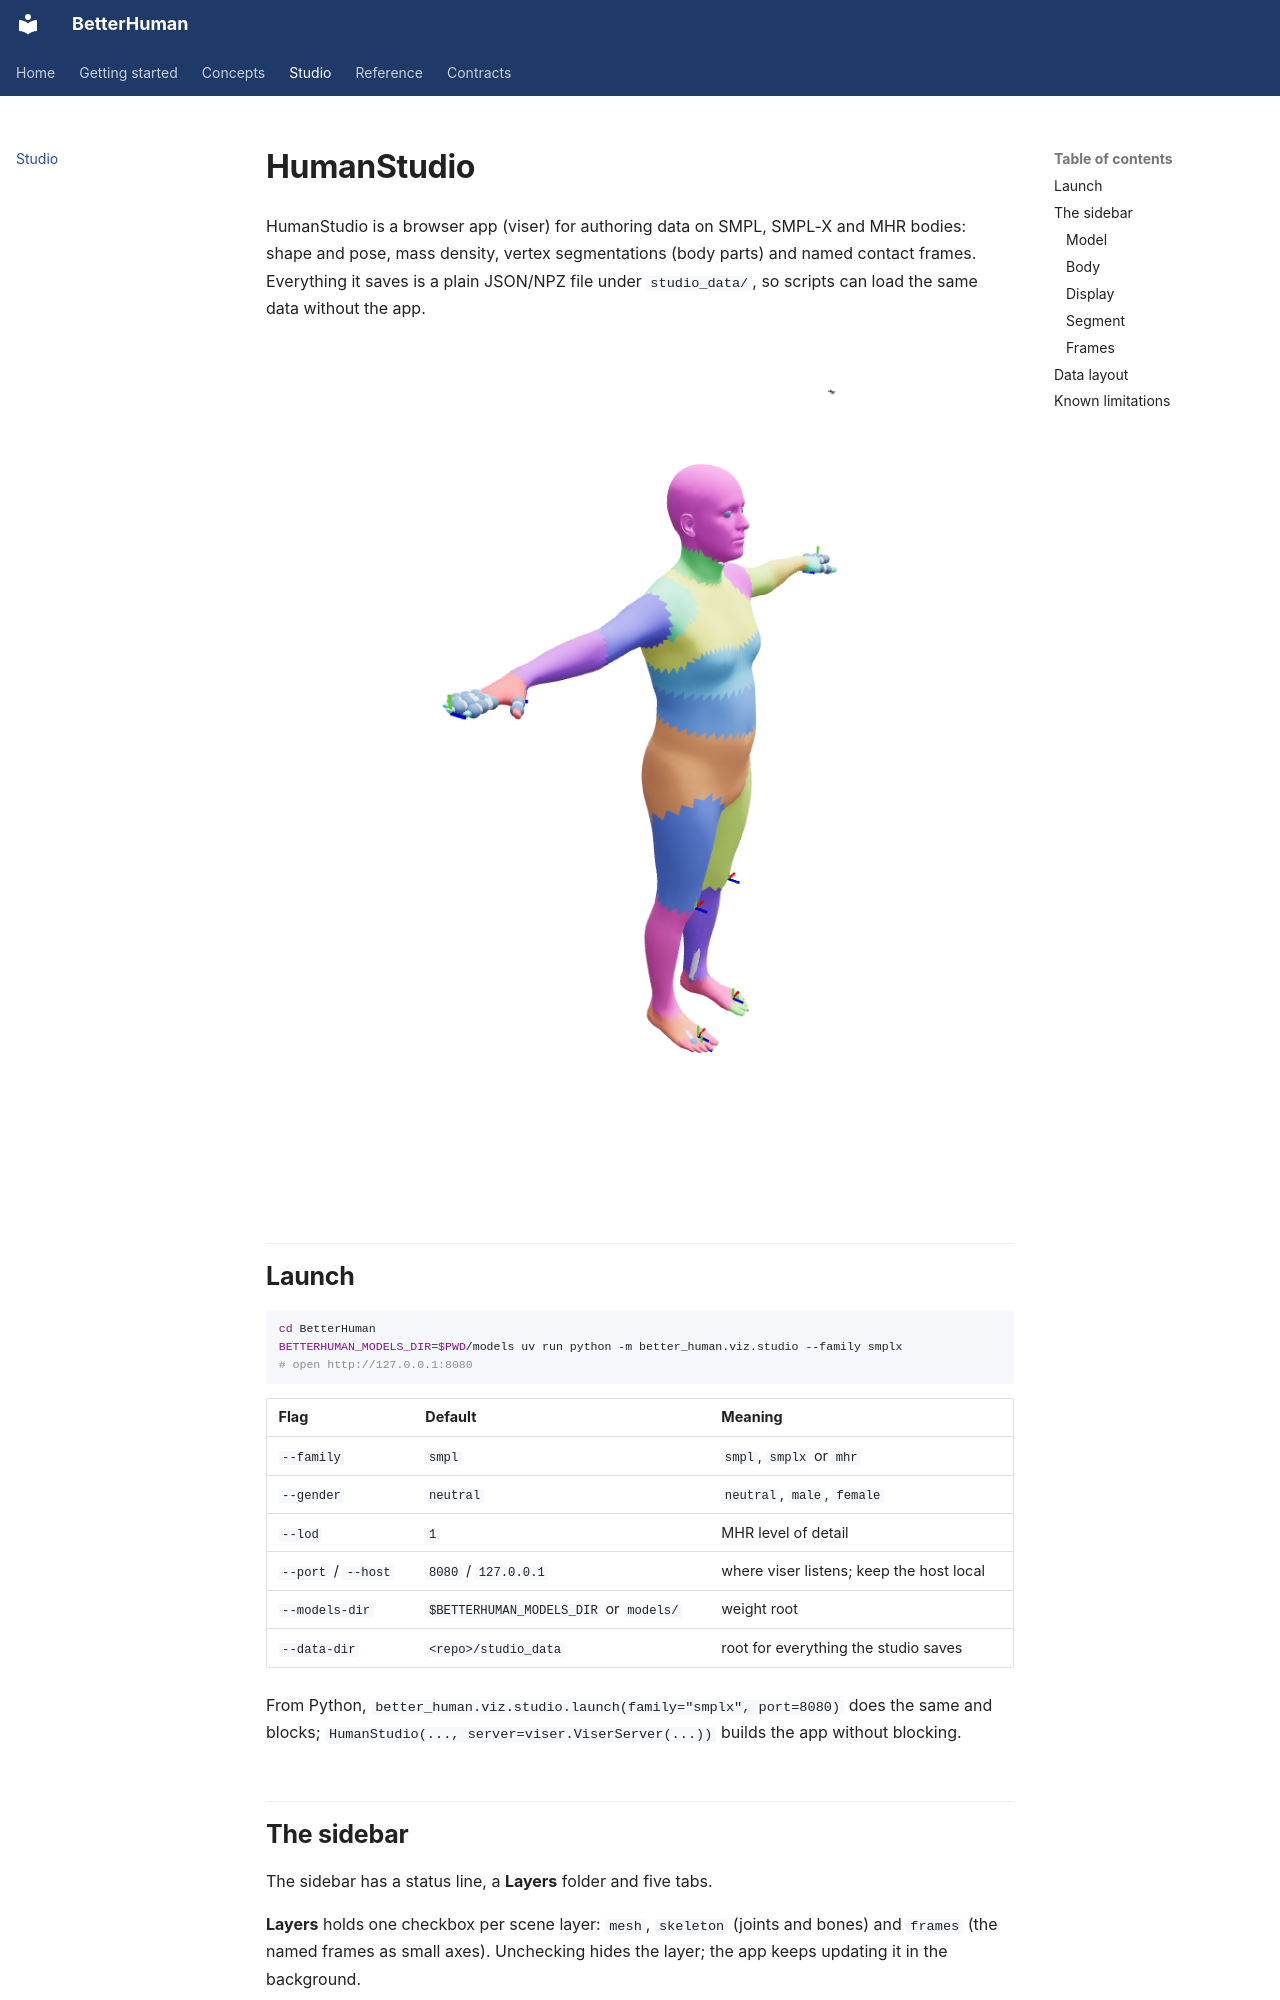

repository: rihat99/BetterHuman · page: studio/index.html · generator: mkdocs

# HumanStudio

HumanStudio is a browser app (viser) for authoring data on SMPL, SMPL-X and MHR bodies: shape and pose,
mass density, vertex segmentations (body parts) and named contact frames. Everything it saves is a plain
JSON/NPZ file under `studio_data/`, so scripts can load the same data without the app.

![HumanStudio, segmentation colours](images/studio_segmentation.png)

## Launch

```bash
cd BetterHuman
BETTERHUMAN_MODELS_DIR=$PWD/models uv run python -m better_human.viz.studio --family smplx
# open http://127.0.0.1:8080
```

| Flag | Default | Meaning |
|------|---------|---------|
| `--family` | `smpl` | `smpl`, `smplx` or `mhr` |
| `--gender` | `neutral` | `neutral`, `male`, `female` |
| `--lod` | `1` | MHR level of detail |
| `--port` / `--host` | `8080` / `127.0.0.1` | where viser listens; keep the host local |
| `--models-dir` | `$BETTERHUMAN_MODELS_DIR` or `models/` | weight root |
| `--data-dir` | `<repo>/studio_data` | root for everything the studio saves |

From Python, `better_human.viz.studio.launch(family="smplx", port=8080)` does the same and blocks;
`HumanStudio(..., server=viser.ViserServer(...))` builds the app without blocking.

## The sidebar

The sidebar has a status line, a **Layers** folder and five tabs.

**Layers** holds one checkbox per scene layer: `mesh`, `skeleton` (joints and bones) and `frames`
(the named frames as small axes). Unchecking hides the layer; the app keeps updating it in the background.

### Model

Pick **Family**, **Gender** and **LOD** (MHR only), then press **Load**. The current shape, pose and
layers are rebuilt for the new body; the layer checkboxes and colour mode keep their state.
